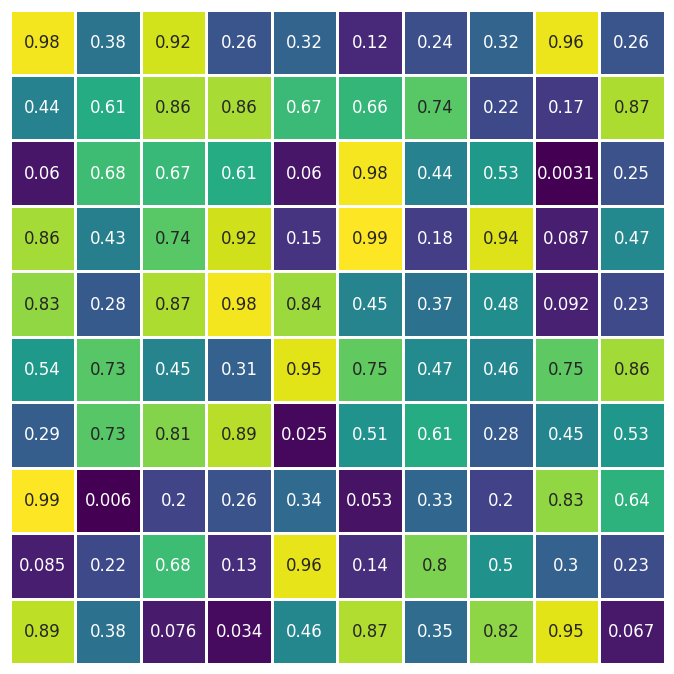

Here is the Python script that generated this plot:
# -*- coding: utf-8 -*-
"""
Plot 2D matrix of random floats
"""

__author__ = "Brendan Harmon"
__copyright__ = 'Copyright 20122, Algorithmic Landscapes'
__email__ =  "brendan.harmon@gmail.com"
__license__ = "GPLv3"
__version__ = "0.0.1"

# import libraries
import seaborn as sns
import matplotlib.pyplot as plt
import numpy as np

# set theme
sns.set_theme(style="white")

# create plot
ax = plt.subplot()

# generate random array
rng = np.random.default_rng(1234)
z = rng.random((10, 10))

# generate heatmap
sns.heatmap(
    z, 
    cmap='viridis', 
    linewidths=1, 
    annot=True, 
    cbar=False, 
    yticklabels=False, 
    xticklabels=False, 
    square=True
    )

# save as image
fig = ax.get_figure()
fig.set_size_inches(8.5, 8.5)
fig.savefig('random-floats.png', dpi=300, bbox_inches='tight', pad_inches=0)

